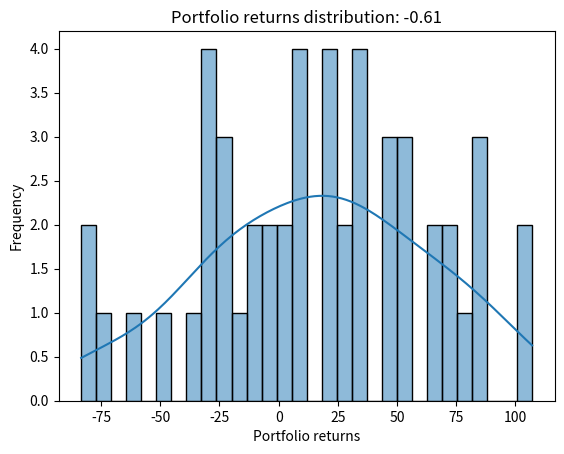

Generate this figure with matplotlib:
import numpy as np
import pandas as pd
import seaborn as sns
import matplotlib.pyplot as plt

np.random.seed(42)

"""
loc: mean
scale: standard deviation
"""
# Standard normal distribution
"""
Standardised the value in the Normal Distribution
Value will be in a range
"""
portfolio_returns = np.random.normal(loc=0, scale=1, size=1000)


# Adding the extreme value
portfolio_returns = np.random.normal(loc=0, scale=50, size=50)


# TODO: Add a few samples in such a way that it will become positive kurtosis

# TODO: calculate the Kurtosis
from scipy.stats import kurtosis

kurt_value = kurtosis(portfolio_returns)

print(f"Kurtosis: {kurt_value:.2f}")

sns.histplot(portfolio_returns, bins=30, kde=True)
plt.title(f"Portfolio returns distribution: {kurt_value:.2f}")
plt.xlabel("Portfolio returns")
plt.ylabel("Frequency")

# plt.savefig("portfolio_returns.png")
plt.savefig("portfolio_returns_platy.png")

plt.show()
